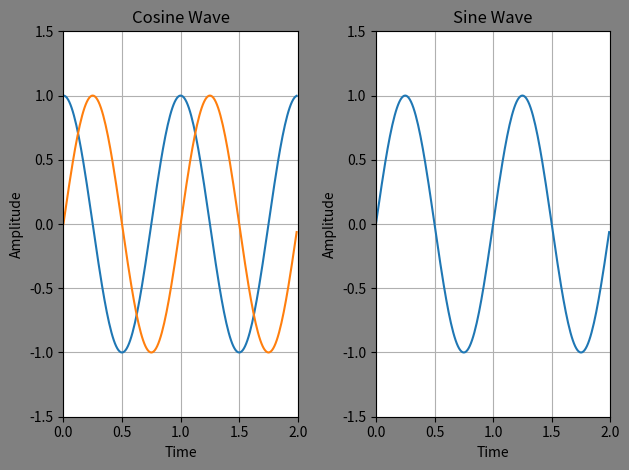

Python code for this plot:
"""
[redacted]


"""

import matplotlib.pyplot as plt
import numpy as np
from math import pi

START_TIME = 0.0
STOP_TIME = 2.0
TIME_STEP = 0.01
ARRAY_SIZE = int(STOP_TIME/TIME_STEP)
PLOT_SCALING = 1.5 #Scale y-axes to make plot look pretty
FIGURE_SIZE=(8,3)

#********************************
#Calculate Functions

time = np.arange(START_TIME, STOP_TIME, TIME_STEP)
Cosine_wave = np.cos(2*pi*time)
Sine_wave = np.sin(2*pi*time)
#Insert any other functions here to plot and reference
#in subplots
#*********************************

#Define plots and Display Results
plt.clf()
fig = plt.figure(1,figsize=(FIGURE_SIZE))
fig.set_facecolor('gray')
fig.frameon = True


#*****Subplot 1 ***********
ax1 = fig.add_subplot(121)  #Argument in add_subplot is x-y-position
ax1.plot(time, Cosine_wave) #Function on chart x-y plot
ax1.plot(time, Sine_wave)   #Second plot added to subplot 121 to show
                            # how it works


#Set axes 
ax1.set_xlim(START_TIME,STOP_TIME)
ax1.set_ylim(np.amin(Cosine_wave)*PLOT_SCALING, np.amax(Cosine_wave)*PLOT_SCALING)

#Add tiles and labels
ax1.set_title('Cosine Wave')
ax1.set_xlabel('Time')
ax1.set_ylabel('Amplitude')
ax1.grid(True) 

#*******Subplot 2********
ax2 = fig.add_subplot(122)
ax2.plot(time, Sine_wave)

ax2.set_xlim(START_TIME,STOP_TIME)
ax2.set_ylim((np.amin(Sine_wave)*PLOT_SCALING, np.amax(Sine_wave)*PLOT_SCALING))

ax2.set_title('Sine Wave')
ax2.set_xlabel('Time')
ax2.set_ylabel('Amplitude')
ax2.grid(True)

#************************

fig.tight_layout()

fig.show()